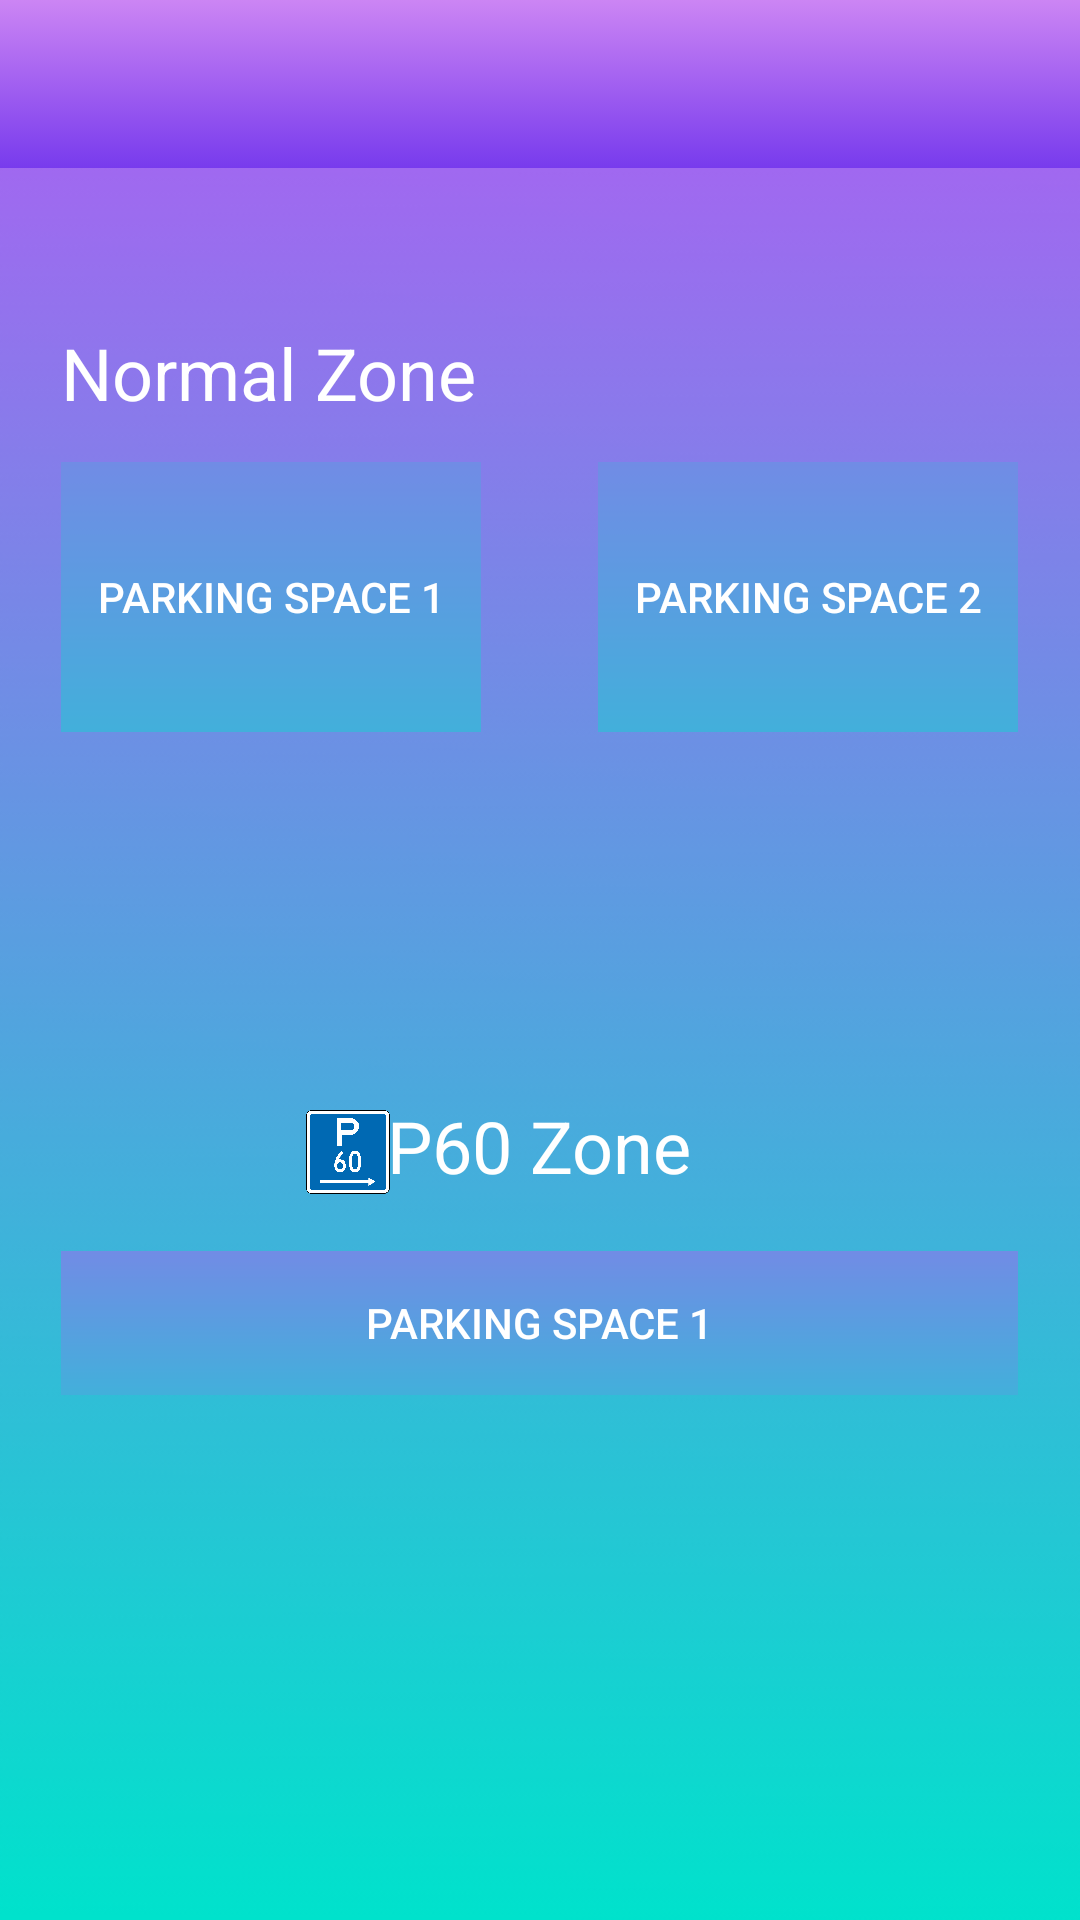

The Android layout XML behind this screen, and the referenced resources:
<!-- AndroidManifest.xml: application theme AppTheme -->
<!-- res/layout/activity_car_park_selection.xml -->
<?xml version="1.0" encoding="utf-8"?>
<RelativeLayout xmlns:android="http://schemas.android.com/apk/res/android"
    xmlns:app="http://schemas.android.com/apk/res-auto"
    xmlns:tools="http://schemas.android.com/tools"
    android:layout_width="match_parent"
    android:layout_height="match_parent"
    tools:context=".CarParkSelection"
    android:background="@drawable/gradient_bg_1">

    <include
        android:id="@+id/toolbar"
        layout="@layout/toolbar"
        android:textColor="@color/white"
        android:layout_height="wrap_content"
        app:layout_anchorGravity="top|center"
        app:layout_constraintBottom_toBottomOf="parent"
        app:layout_constraintEnd_toEndOf="parent"
        app:layout_constraintStart_toStartOf="parent"
        app:layout_constraintTop_toTopOf="parent"
        android:layout_width="match_parent" />

    <Button
        android:id="@+id/pSlot1"
        android:layout_width="319dp"
        android:layout_height="wrap_content"
        android:layout_alignParentBottom="true"
        android:layout_centerHorizontal="true"
        android:layout_marginBottom="175dp"
        android:background="@drawable/big_button_bg"
        android:text="Parking Space 1"
        android:textColor="@color/white" />

    <TextView
        android:id="@+id/textView5"
        android:layout_width="wrap_content"
        android:layout_height="wrap_content"
        android:layout_alignParentTop="true"
        android:layout_alignStart="@+id/pSlot1"
        android:layout_marginTop="108dp"
        android:text="Normal Zone"
        android:textColor="@color/white"
        android:textSize="24sp"
        tools:layout_editor_absoluteX="16dp"
        tools:layout_editor_absoluteY="28dp" />

    <ImageView
        android:layout_width="36dp"
        android:layout_height="34dp"
        android:layout_alignParentEnd="true"
        android:layout_alignTop="@+id/textView3"
        android:layout_marginEnd="95dp"
        android:src="@drawable/parking_space_icon" />

    <ImageView
        android:id="@+id/imageView"
        android:layout_width="36dp"
        android:layout_height="34dp"
        android:layout_alignParentEnd="true"
        android:layout_alignTop="@+id/textView5"
        android:layout_marginEnd="160dp"
        android:src="@drawable/parking_space_icon" />

    <ImageView
        android:layout_width="28dp"
        android:layout_height="38dp"
        android:layout_alignParentStart="true"
        android:layout_alignTop="@+id/textView3"
        android:layout_marginStart="102dp"
        android:layout_marginTop="-1dp"
        android:src="@drawable/p60_icon" />

    <Button
        android:id="@+id/slot2"
        android:layout_width="140dp"
        android:layout_height="90dp"
        android:layout_alignEnd="@+id/pSlot1"
        android:layout_alignTop="@+id/slot1"
        android:background="@drawable/big_button_bg"
        android:text="Parking Space 2"
        android:textColor="@color/white"
        tools:layout_editor_absoluteX="16dp"
        tools:layout_editor_absoluteY="234dp" />

    <Button
        android:id="@+id/slot1"
        android:layout_width="140dp"
        android:layout_height="90dp"
        android:layout_alignParentTop="true"
        android:layout_alignStart="@+id/textView5"
        android:layout_marginTop="154dp"
        android:text="Parking Space 1"
        android:textColor="@color/white"
        android:background="@drawable/big_button_bg"
        tools:layout_editor_absoluteX="16dp"
        tools:layout_editor_absoluteY="234dp" />

    <TextView
        android:id="@+id/textView3"
        android:layout_width="wrap_content"
        android:layout_height="wrap_content"
        android:layout_alignParentBottom="true"
        android:layout_centerHorizontal="true"
        android:layout_marginBottom="242dp"
        android:text="P60 Zone"
        android:textColor="@color/white"
        android:textSize="24sp"
        tools:layout_editor_absoluteX="16dp"
        tools:layout_editor_absoluteY="28dp" />
</RelativeLayout>
<!-- res/layout/toolbar.xml (included above) -->
<?xml version="1.0" encoding="utf-8"?>
<android.support.v7.widget.Toolbar xmlns:android="http://schemas.android.com/apk/res/android"
    xmlns:app="http://schemas.android.com/apk/res-auto"
    android:id="@+id/toolbar"
    android:layout_width="match_parent"
    android:layout_height="53dp"
    android:theme="@style/ToolbarIconStyle"
    app:layout_collapseMode="pin"
    android:background="@drawable/gradient_appbar_background"
    app:theme="@style/ThemeOverlay.AppCompat.Dark.ActionBar"
    app:popupTheme="@style/ThemeOverlay.AppCompat.Light"
    app:titleMarginTop="14dp">

</android.support.v7.widget.Toolbar>
<!-- resources referenced by this layout -->
<resources>
  <color name="white">#ffffff</color>
  <!-- drawable big_button_bg: png bitmap (drawable-xxxhdpi, 433 bytes) -->
  <!-- drawable gradient_appbar_background (drawable) -->
  <?xml version="1.0" encoding="utf-8"?>
  <selector xmlns:android="http://schemas.android.com/apk/res/android">
      <item>
          <shape>
              <gradient
                  android:angle="90"
                  android:startColor="#783BED"
                  android:endColor="#CC85F4"
                  android:type="linear"
                  />
          </shape>
  
          </item>
  </selector>
  <!-- drawable gradient_bg_1: png bitmap (drawable-xxxhdpi, 14162 bytes) -->
  <!-- drawable p60_icon: png bitmap (drawable-xxxhdpi, 75885 bytes) -->
  <style name="ToolbarIconStyle" parent="Widget.AppCompat.Toolbar">
          <item name="color">@color/purpp</item>
      </style>
  <style name="AppTheme" parent="Theme.AppCompat.Light.NoActionBar">
          
          <item name="colorPrimary">@color/colorPrimary</item>
          <item name="colorPrimaryDark">@color/purpp</item>
          <item name="colorAccent">@color/colorAccent</item>
          <item name="android:numberPickerStyle">@style/MyNumberPickerTheme</item>
      </style>
  <color name="purpp">#bf42f4</color>
  <color name="colorPrimary">#3F51B5</color>
  <color name="colorAccent">#FF4081</color>
  <style name="MyNumberPickerTheme" parent="@android:style/Widget.Material.NumberPicker">
          <item name="colorControlNormal ">#33691e</item>
          <item name="android:background">#b3e5fc</item>
      </style>
</resources>
